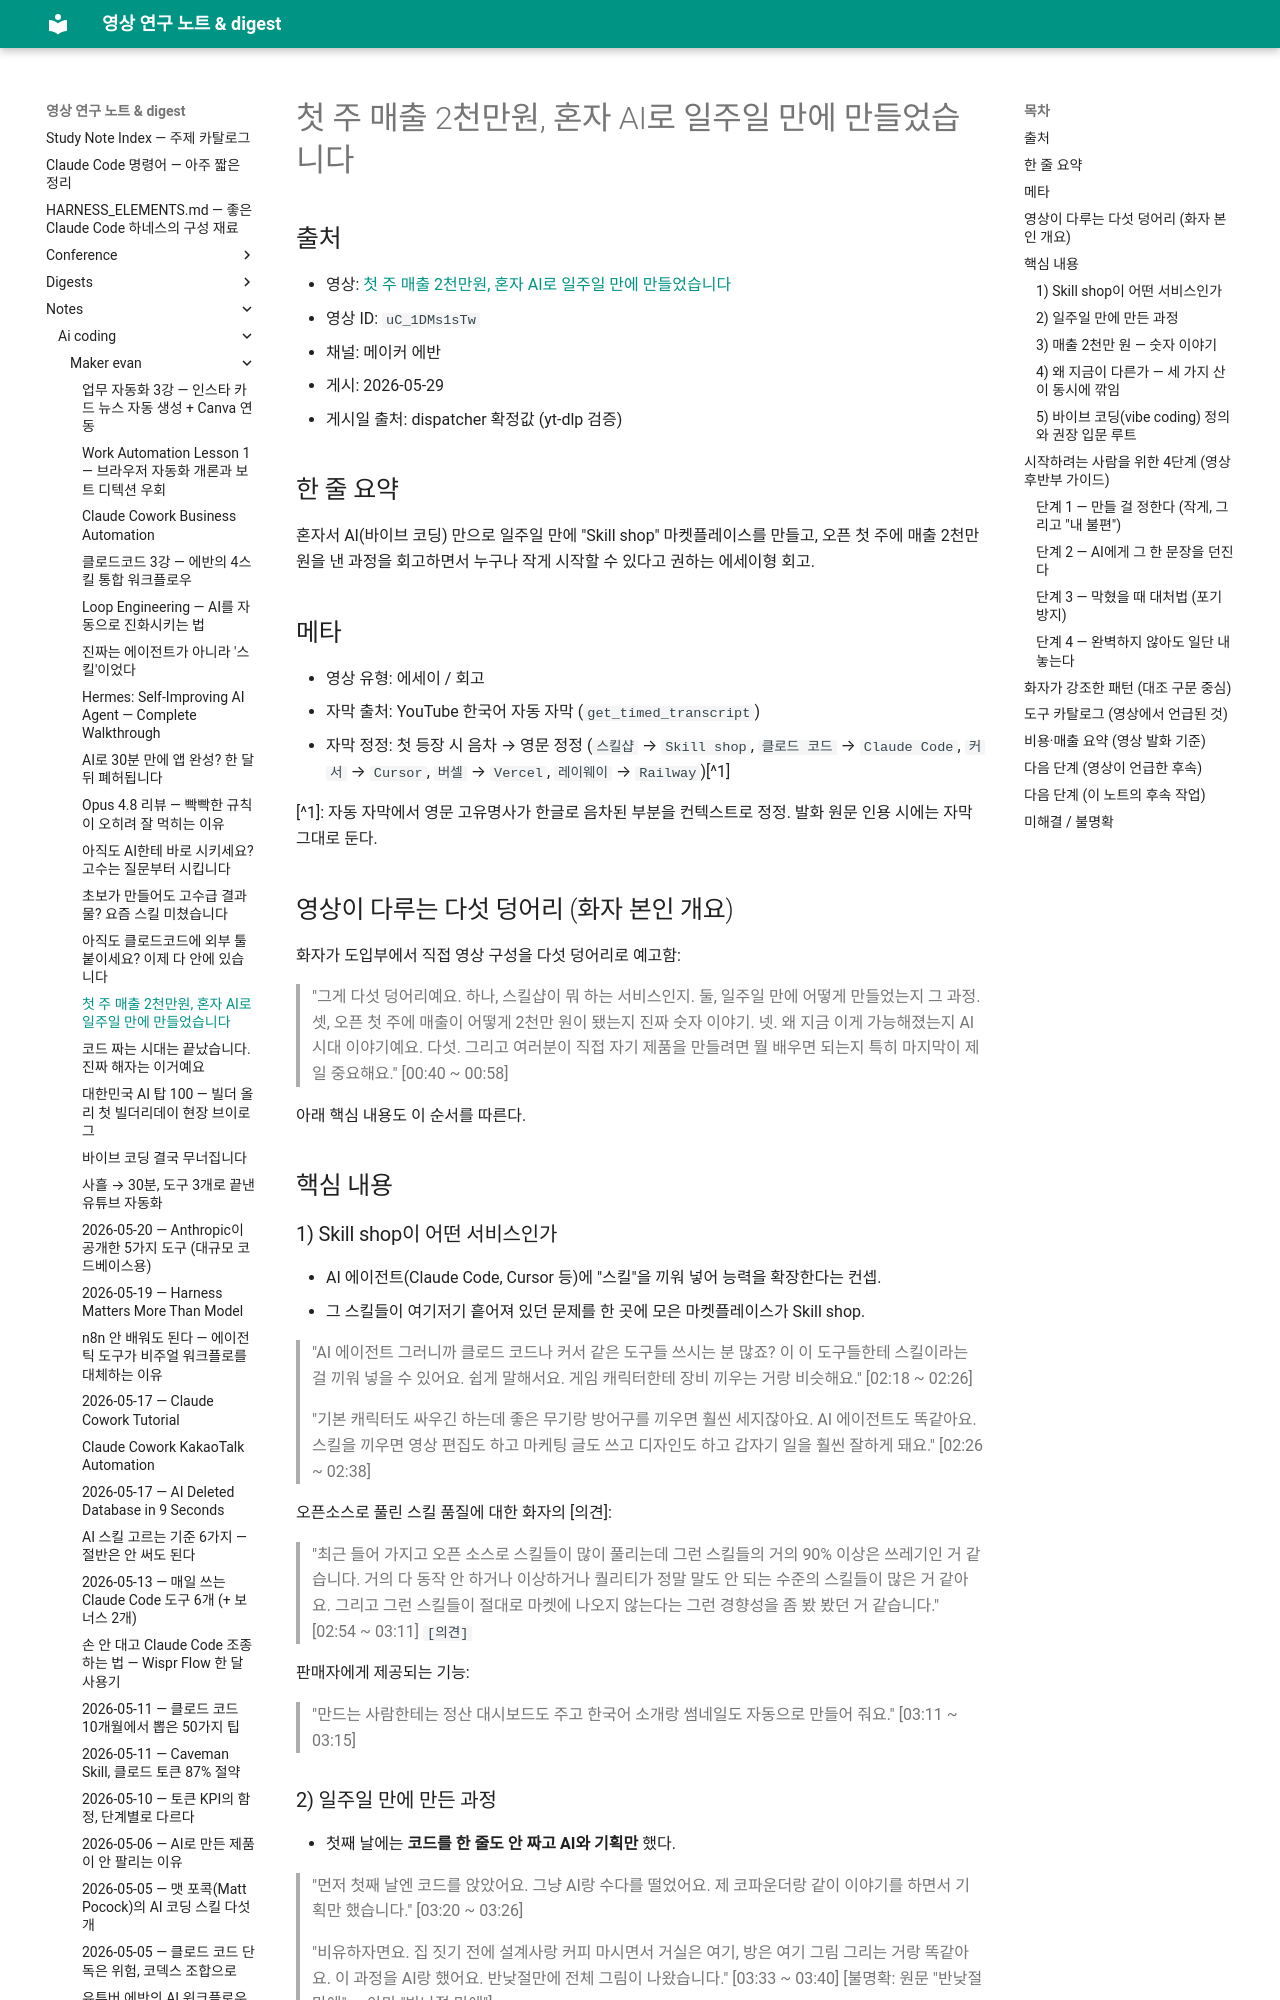

repository: Yoonkyu-Lee/claude-code-tutorial · page: notes/ai-coding/maker-evan/2026-05-29-15000-first-week-solo-ai-7-days/index.html · generator: mkdocs

# 첫 주 매출 2천만원, 혼자 AI로 일주일 만에 만들었습니다

## 출처
- 영상: [첫 주 매출 2천만원, 혼자 AI로 일주일 만에 만들었습니다](https://www.youtube.com/watch?v=uC_1DMs1sTw)
- 영상 ID: `uC_1DMs1sTw`
- 채널: 메이커 에반
- 게시: 2026-05-29
- 게시일 출처: dispatcher 확정값 (yt-dlp 검증)

## 한 줄 요약
혼자서 AI(바이브 코딩) 만으로 일주일 만에 "Skill shop" 마켓플레이스를 만들고, 오픈 첫 주에 매출 2천만 원을 낸 과정을 회고하면서 누구나 작게 시작할 수 있다고 권하는 에세이형 회고.

## 메타
- 영상 유형: 에세이 / 회고
- 자막 출처: YouTube 한국어 자동 자막 (`get_timed_transcript`)
- 자막 정정: 첫 등장 시 음차 → 영문 정정 (`스킬샵` → `Skill shop`, `클로드 코드` → `Claude Code`, `커서` → `Cursor`, `버셀` → `Vercel`, `레이웨이` → `Railway`)[^1]

[^1]: 자동 자막에서 영문 고유명사가 한글로 음차된 부분을 컨텍스트로 정정. 발화 원문 인용 시에는 자막 그대로 둔다.

## 영상이 다루는 다섯 덩어리 (화자 본인 개요)
화자가 도입부에서 직접 영상 구성을 다섯 덩어리로 예고함:

> "그게 다섯 덩어리예요. 하나, 스킬샵이 뭐 하는 서비스인지. 둘, 일주일 만에 어떻게 만들었는지 그 과정. 셋, 오픈 첫 주에 매출이 어떻게 2천만 원이 됐는지 진짜 숫자 이야기. 넷. 왜 지금 이게 가능해졌는지 AI 시대 이야기예요. 다섯. 그리고 여러분이 직접 자기 제품을 만들려면 뭘 배우면 되는지 특히 마지막이 제일 중요해요." [00:40 ~ 00:58]

아래 핵심 내용도 이 순서를 따른다.

## 핵심 내용

### 1) Skill shop이 어떤 서비스인가
- AI 에이전트(Claude Code, Cursor 등)에 "스킬"을 끼워 넣어 능력을 확장한다는 컨셉.
- 그 스킬들이 여기저기 흩어져 있던 문제를 한 곳에 모은 마켓플레이스가 Skill shop.

> "AI 에이전트 그러니까 클로드 코드나 커서 같은 도구들 쓰시는 분 많죠? 이 이 도구들한테 스킬이라는 걸 끼워 넣을 수 있어요. 쉽게 말해서요. 게임 캐릭터한테 장비 끼우는 거랑 비슷해요." [02:18 ~ 02:26]

> "기본 캐릭터도 싸우긴 하는데 좋은 무기랑 방어구를 끼우면 훨씬 세지잖아요. AI 에이전트도 똑같아요. 스킬을 끼우면 영상 편집도 하고 마케팅 글도 쓰고 디자인도 하고 갑자기 일을 훨씬 잘하게 돼요." [02:26 ~ 02:38]

오픈소스로 풀린 스킬 품질에 대한 화자의 [의견]:

> "최근 들어 가지고 오픈 소스로 스킬들이 많이 풀리는데 그런 스킬들의 거의 90% 이상은 쓰레기인 거 같습니다. 거의 다 동작 안 하거나 이상하거나 퀄리티가 정말 말도 안 되는 수준의 스킬들이 많은 거 같아요. 그리고 그런 스킬들이 절대로 마켓에 나오지 않는다는 그런 경향성을 좀 봤 봤던 거 같습니다." [02:54 ~ 03:11] `[의견]`

판매자에게 제공되는 기능:

> "만드는 사람한테는 정산 대시보드도 주고 한국어 소개랑 썸네일도 자동으로 만들어 줘요." [03:11 ~ 03:15]
